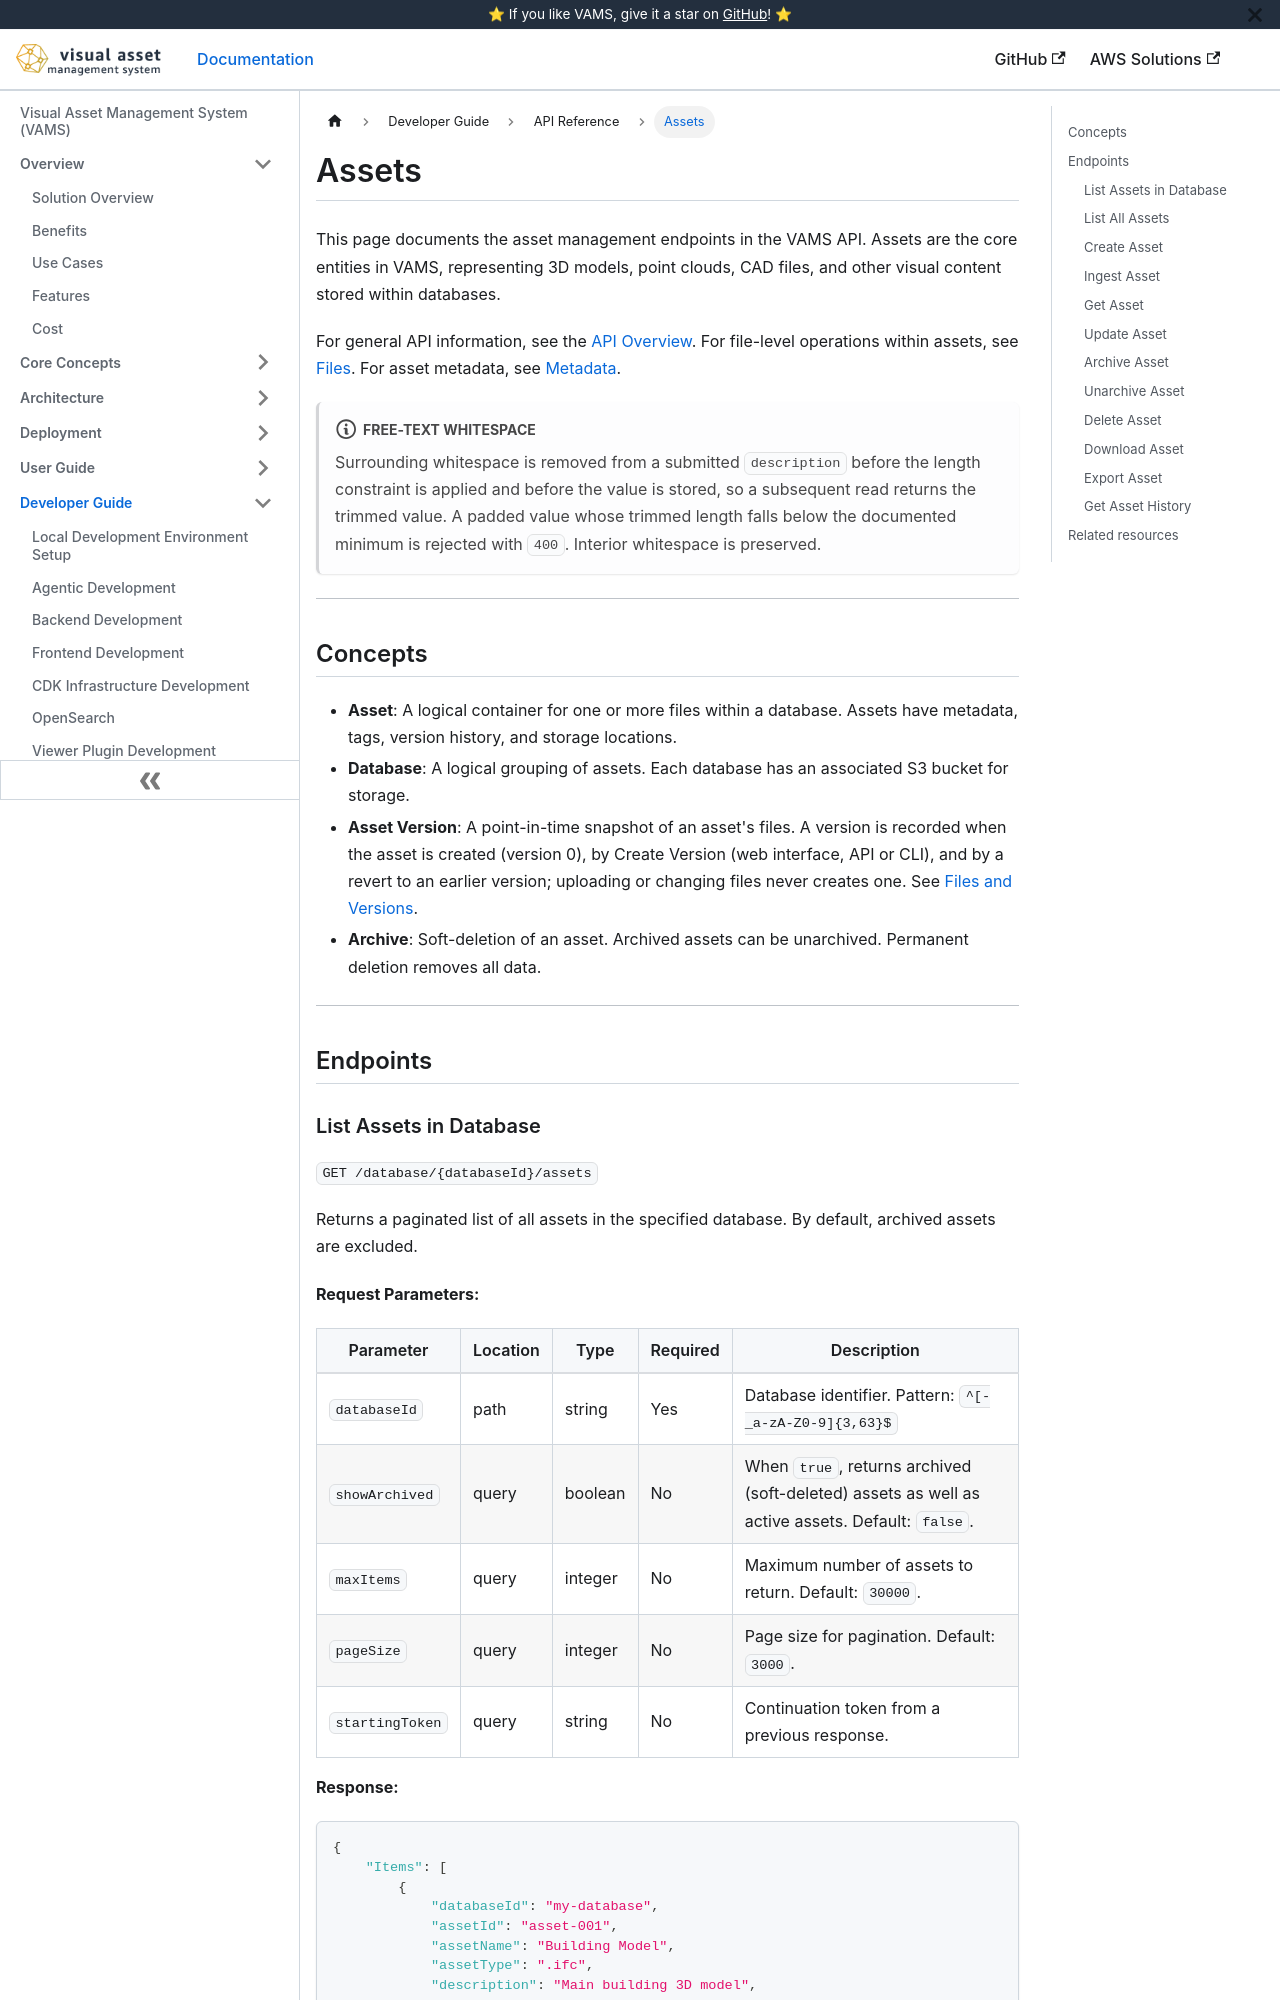

repository: awslabs/visual-asset-management-system · page: api/assets/index.html · generator: docusaurus

# Assets

This page documents the asset management endpoints in the VAMS API. Assets are the core entities in VAMS, representing 3D models, point clouds, CAD files, and other visual content stored within databases.

For general API information, see the [API Overview](overview.md). For file-level operations within assets, see [Files](files.md). For asset metadata, see [Metadata](metadata.md).

:::note[Free-text whitespace]
Surrounding whitespace is removed from a submitted `description` before the length constraint is applied and before the value is stored, so a subsequent read returns the trimmed value. A padded value whose trimmed length falls below the documented minimum is rejected with `400`. Interior whitespace is preserved.
:::

---

## Concepts

-   **Asset**: A logical container for one or more files within a database. Assets have metadata, tags, version history, and storage locations.
-   **Database**: A logical grouping of assets. Each database has an associated S3 bucket for storage.
-   **Asset Version**: A point-in-time snapshot of an asset's files. A version is recorded when the asset is created (version 0), by Create Version (web interface, API or CLI), and by a revert to an earlier version; uploading or changing files never creates one. See [Files and Versions](../concepts/files-and-versions.md).
-   **Archive**: Soft-deletion of an asset. Archived assets can be unarchived. Permanent deletion removes all data.

---

## Endpoints
